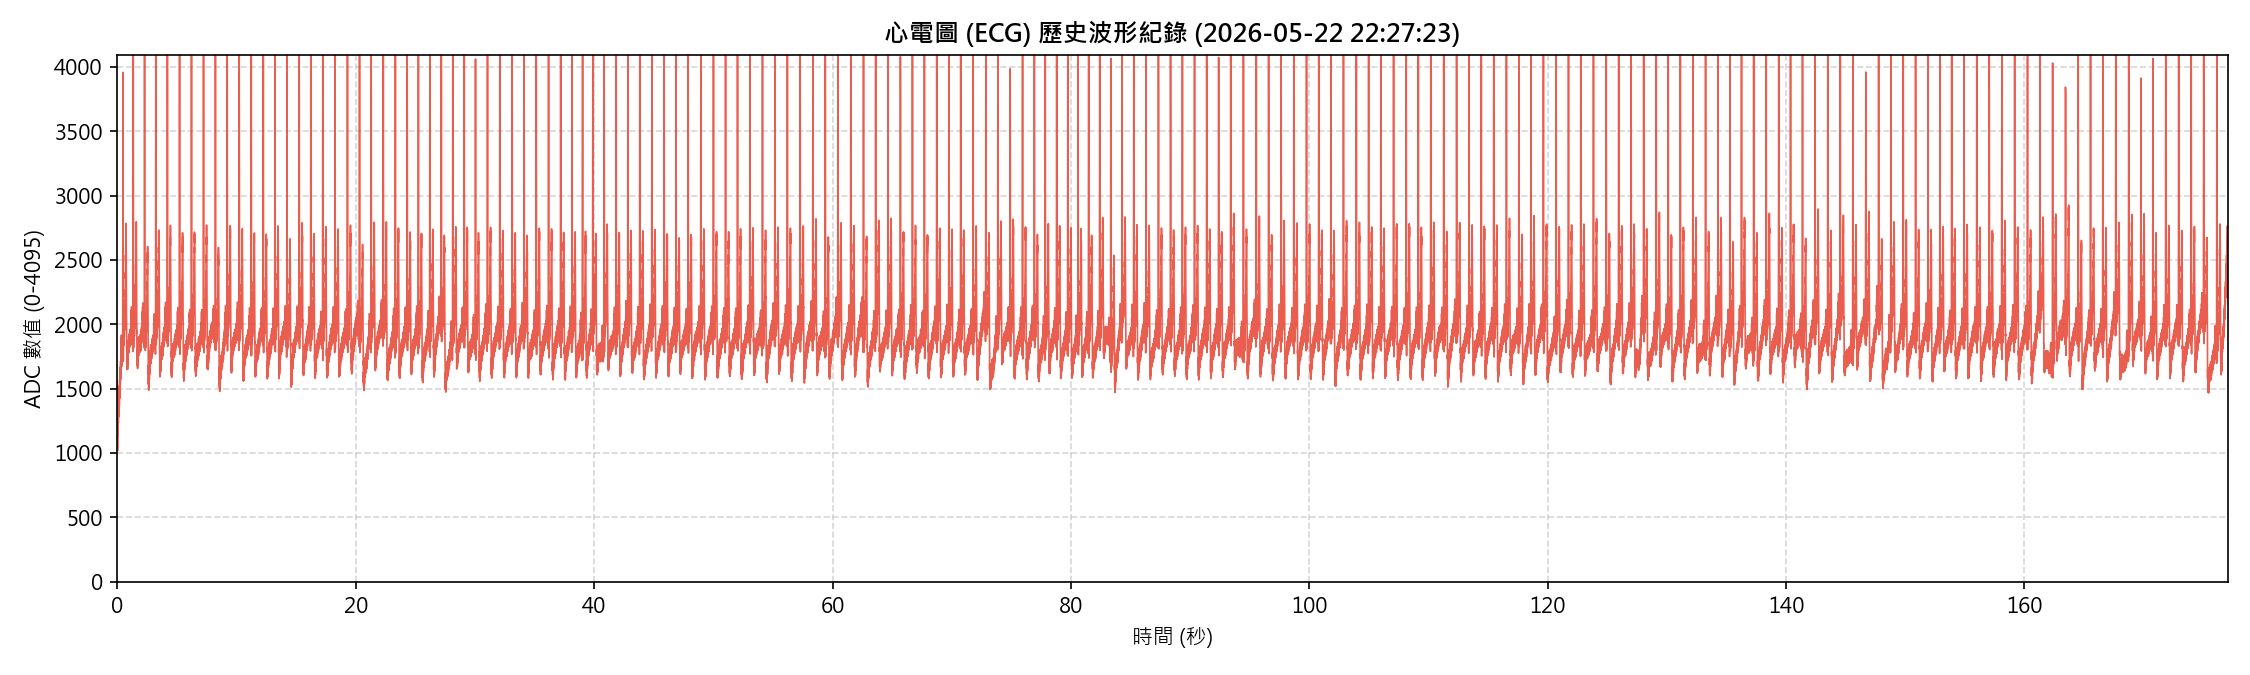

Values plotted in this chart, from the file beside it:
Sample_Index, ADC_Value
0, 1676
1, 2420
2, 2336
3, 1609
4, 1663
5, 2416
6, 2541
7, 1805
8, 1650
9, 2382
10, 2677
11, 1984
12, 1680
13, 2367
14, 2873
15, 2269
16, 1787
17, 2341
18, 2975
19, 2475
20, 1841
21, 2288
22, 3012
23, 2671
24, 1946
25, 2165
26, 2875
27, 2691
28, 1862
29, 1834
30, 2497
31, 2470
32, 1643
33, 1445
34, 2112
35, 2304
36, 1514
37, 1161
38, 1785
39, 2163
40, 1490
41, 1010
42, 1565
43, 2126
44, 1595
45, 976
46, 1409
47, 2067
48, 1708
49, 1012
50, 1291
51, 2021
52, 1855
53, 1090
54, 1191
55, 1946
56, 1968
57, 1219
58, 1140
59, 1887
... 44,950 more rows
